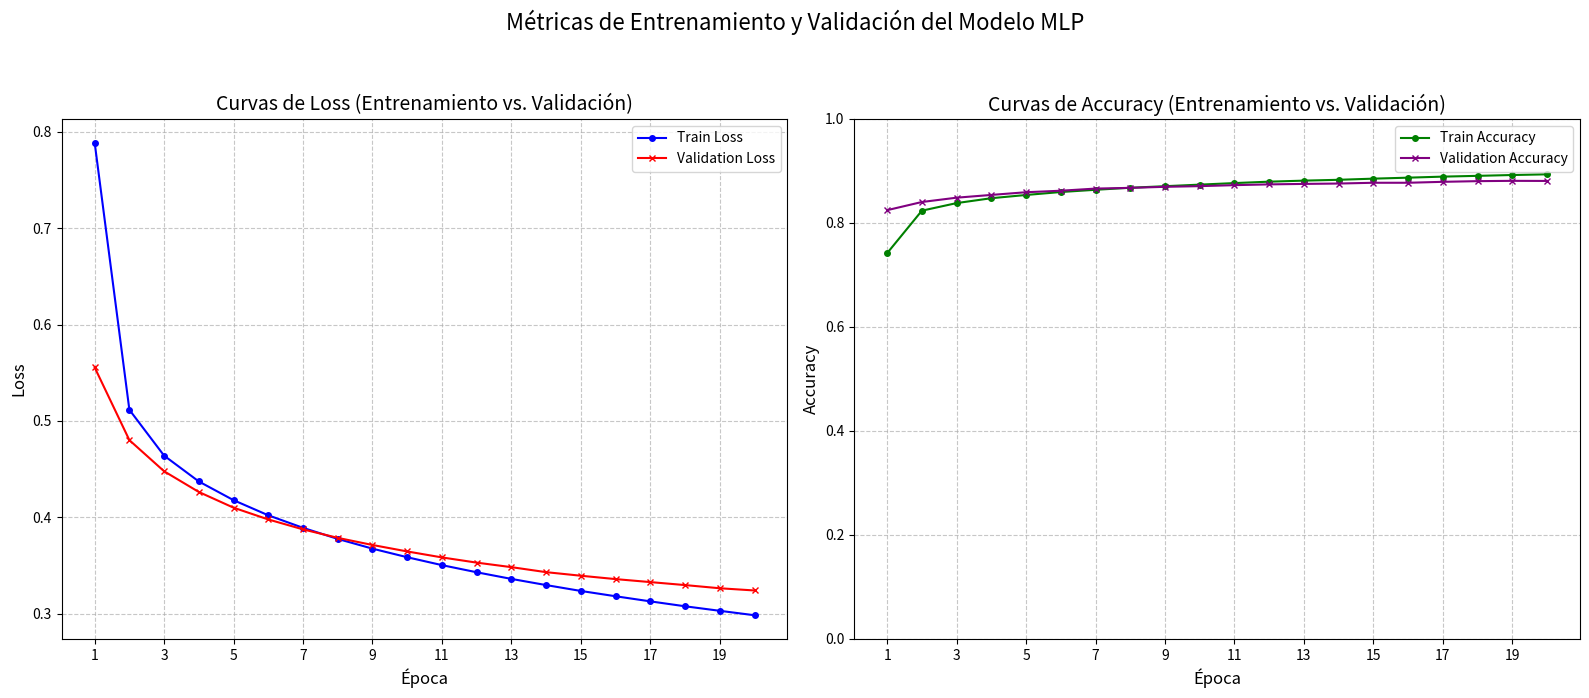

This chart was generated by the following Python code:
import matplotlib.pyplot as plt
import re

# Datos proporcionados para graficar
data_string = """
Epoca  1/20 - Tiempo: 7.09s | train_loss: 0.7889 | train_acc: 0.7418 | val_loss: 0.5556 | val_acc: 0.8245
Epoca  2/20 - Tiempo: 7.30s | train_loss: 0.5116 | train_acc: 0.8235 | val_loss: 0.4801 | val_acc: 0.8402
Epoca  3/20 - Tiempo: 7.27s | train_loss: 0.4640 | train_acc: 0.8381 | val_loss: 0.4478 | val_acc: 0.8485
Epoca  4/20 - Tiempo: 8.03s | train_loss: 0.4372 | train_acc: 0.8475 | val_loss: 0.4263 | val_acc: 0.8538
Epoca  5/20 - Tiempo: 7.18s | train_loss: 0.4178 | train_acc: 0.8537 | val_loss: 0.4100 | val_acc: 0.8590
Epoca  6/20 - Tiempo: 7.53s | train_loss: 0.4021 | train_acc: 0.8594 | val_loss: 0.3978 | val_acc: 0.8619
Epoca  7/20 - Tiempo: 7.26s | train_loss: 0.3891 | train_acc: 0.8637 | val_loss: 0.3875 | val_acc: 0.8660
Epoca  8/20 - Tiempo: 7.46s | train_loss: 0.3776 | train_acc: 0.8676 | val_loss: 0.3787 | val_acc: 0.8674
Epoca  9/20 - Tiempo: 8.21s | train_loss: 0.3675 | train_acc: 0.8706 | val_loss: 0.3713 | val_acc: 0.8694
Epoca 10/20 - Tiempo: 7.28s | train_loss: 0.3586 | train_acc: 0.8736 | val_loss: 0.3646 | val_acc: 0.8707
Epoca 11/20 - Tiempo: 7.29s | train_loss: 0.3504 | train_acc: 0.8766 | val_loss: 0.3584 | val_acc: 0.8726
Epoca 12/20 - Tiempo: 7.32s | train_loss: 0.3430 | train_acc: 0.8793 | val_loss: 0.3530 | val_acc: 0.8741
Epoca 13/20 - Tiempo: 7.32s | train_loss: 0.3361 | train_acc: 0.8813 | val_loss: 0.3483 | val_acc: 0.8750
Epoca 14/20 - Tiempo: 7.38s | train_loss: 0.3297 | train_acc: 0.8829 | val_loss: 0.3431 | val_acc: 0.8757
Epoca 15/20 - Tiempo: 7.20s | train_loss: 0.3236 | train_acc: 0.8851 | val_loss: 0.3394 | val_acc: 0.8772
Epoca 16/20 - Tiempo: 7.35s | train_loss: 0.3181 | train_acc: 0.8870 | val_loss: 0.3359 | val_acc: 0.8772
Epoca 17/20 - Tiempo: 7.31s | train_loss: 0.3128 | train_acc: 0.8890 | val_loss: 0.3328 | val_acc: 0.8790
Epoca 18/20 - Tiempo: 7.26s | train_loss: 0.3077 | train_acc: 0.8905 | val_loss: 0.3297 | val_acc: 0.8803
Epoca 19/20 - Tiempo: 7.36s | train_loss: 0.3030 | train_acc: 0.8921 | val_loss: 0.3264 | val_acc: 0.8809
Epoca 20/20 - Tiempo: 7.34s | train_loss: 0.2984 | train_acc: 0.8934 | val_loss: 0.3241 | val_acc: 0.8807
"""

# Vectores para almacenar los datos numéricos
epochs = []
train_loss = []
train_acc = []
val_loss = []
val_acc = []

# Expresión regular para extraer los valores
pattern = re.compile(
    r"Epoca\s+(\d+)/\d+.*?"  # Captura el número de la época
    r"train_loss:\s*(\d+\.\d+)\s*\|"  # Captura train_loss
    r"\s*train_acc:\s*(\d+\.\d+)\s*\|" # Captura train_acc
    r"\s*val_loss:\s*(\d+\.\d+)\s*\|"  # Captura val_loss
    r"\s*val_acc:\s*(\d+\.\d+)"       # Captura val_acc
)

# Procesar cada línea para extraer los datos
for line in data_string.strip().split('\n'):
    if not line.strip():
        continue # Ignorar líneas vacías
    
    match = pattern.search(line)
    if match:
        try:
            epochs.append(int(match.group(1)))
            train_loss.append(float(match.group(2)))
            train_acc.append(float(match.group(3)))
            val_loss.append(float(match.group(4)))
            val_acc.append(float(match.group(5)))
        except ValueError as e:
            print(f"Error al convertir datos numéricos en la línea: '{line}' - {e}")
    else:
        print(f"Línea no coincide con el patrón y fue omitida: '{line}'")

# --- Código de Graficación Matplotlib ---
if not epochs:
    print("\nNo hay datos válidos para graficar. El proceso de extracción de datos no encontró resultados.")
else:
    fig, axes = plt.subplots(1, 2, figsize=(16, 7)) # Aumentado el figsize para mejor visualización

    # Gráfico de Loss
    axes[0].plot(epochs, train_loss, label='Train Loss', color='blue', marker='o', markersize=4, linewidth=1.5)
    axes[0].plot(epochs, val_loss, label='Validation Loss', color='red', marker='x', markersize=4, linewidth=1.5)
    axes[0].set_title('Curvas de Loss (Entrenamiento vs. Validación)', fontsize=14)
    axes[0].set_xlabel('Época', fontsize=12)
    axes[0].set_ylabel('Loss', fontsize=12)
    axes[0].legend(fontsize=10)
    axes[0].grid(True, linestyle='--', alpha=0.7)
    axes[0].set_xticks(epochs[::2]) # Mostrar solo cada 2 épocas en el eje X para no saturar

    # Gráfico de Accuracy
    axes[1].plot(epochs, train_acc, label='Train Accuracy', color='green', marker='o', markersize=4, linewidth=1.5)
    axes[1].plot(epochs, val_acc, label='Validation Accuracy', color='purple', marker='x', markersize=4, linewidth=1.5)
    axes[1].set_title('Curvas de Accuracy (Entrenamiento vs. Validación)', fontsize=14)
    axes[1].set_xlabel('Época', fontsize=12)
    axes[1].set_ylabel('Accuracy', fontsize=12)
    axes[1].legend(fontsize=10)
    axes[1].grid(True, linestyle='--', alpha=0.7)
    axes[1].set_xticks(epochs[::2]) # Mostrar solo cada 2 épocas en el eje X para no saturar
    axes[1].set_ylim(0, 1) # El accuracy va de 0 a 1

    # Ajustar el diseño y añadir un título general a la figura
    fig.suptitle('Métricas de Entrenamiento y Validación del Modelo MLP', fontsize=16, y=1.02)
    plt.tight_layout(rect=[0, 0.03, 1, 0.98]) # Ajustar layout para hacer espacio al supertítulo
    
    # Muestra los gráficos
    plt.show()
